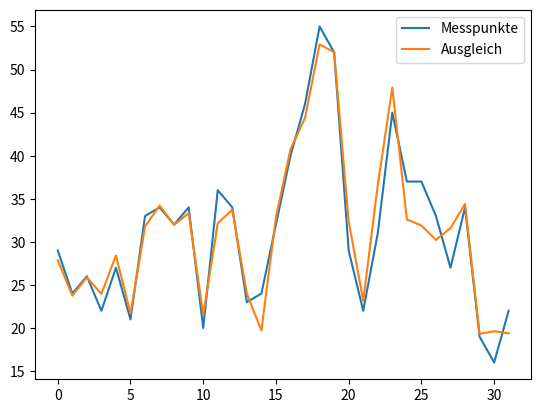

Reproduce this figure in Python.
# -*- coding: utf-8 -*-
"""
Created on Mon Mar 28 18:22:22 2022

@author: Asha
"""

import numpy as np
import matplotlib.pyplot as plt

data = np.array([
        [33.00, 53.00, 3.32, 3.42, 29.00],
        [31.00, 36.00, 3.10, 3.26, 24.00],
        [33.00, 51.00, 3.18, 3.18, 26.00],
        [37.00, 51.00, 3.39, 3.08, 22.00],
        [36.00, 54.00, 3.20, 3.41, 27.00],
        [35.00, 35.00, 3.03, 3.03, 21.00],
        [59.00, 56.00, 4.78, 4.57, 33.00],
        [60.00, 60.00, 4.72, 4.72, 34.00],
        [59.00, 60.00, 4.60, 4.41, 32.00],
        [60.00, 60.00, 4.53, 4.53, 34.00],
        [34.00, 35.00, 2.90, 2.95, 20.00],
        [60.00, 59.00, 4.40, 4.36, 36.00],
        [60.00, 62.00, 4.31, 4.42, 34.00],
        [60.00, 36.00, 4.27, 3.94, 23.00],
        [62.00, 38.00, 4.41, 3.49, 24.00],
        [62.00, 61.00, 4.39, 4.39, 32.00],
        [90.00, 64.00, 7.32, 6.70, 40.00],
        [90.00, 60.00, 7.32, 7.20, 46.00],
        [92.00, 92.00, 7.45, 7.45, 55.00],
        [91.00, 92.00, 7.27, 7.26, 52.00],
        [61.00, 62.00, 3.91, 4.08, 29.00],
        [59.00, 42.00, 3.75, 3.45, 22.00],
        [88.00, 65.00, 6.48, 5.80, 31.00],
        [91.00, 89.00, 6.70, 6.60, 45.00],
        [63.00, 62.00, 4.30, 4.30, 37.00],
        [60.00, 61.00, 4.02, 4.10, 37.00],
        [60.00, 62.00, 4.02, 3.89, 33.00],
        [59.00, 62.00, 3.98, 4.02, 27.00],
        [59.00, 62.00, 4.39, 4.53, 34.00],
        [37.00, 35.00, 2.75, 2.64, 19.00],
        [35.00, 35.00, 2.59, 2.59, 16.00],
        [37.00, 37.00, 2.73, 2.59, 22.00]])



"""
mCH =lam1 · TTank + lam2 · TBenzin + lam3 · pTank + lam4 · pBenzin +lam5
"""


[n,m] = np.shape(data)
y = data[:,m-1]
x = range (n)
A = np.zeros([n,m])
A[:,:m-1] = data[:,:m-1]
A[:,m-1] = np.ones(n)
print(A)

lam = np.linalg.solve(A.T @ A, A.T @ y)
print('lambda Normalgleichung: ', lam, '\n')

def f(A,lam):
    yy = 0
    for i in range(m):
        yy += lam[i]*A[:,i]
    return yy

yy= f(A,lam)



plt.plot(x,y)
plt.plot(x,yy)
plt.legend(["Messpunkte","Ausgleich"])
plt.show()
